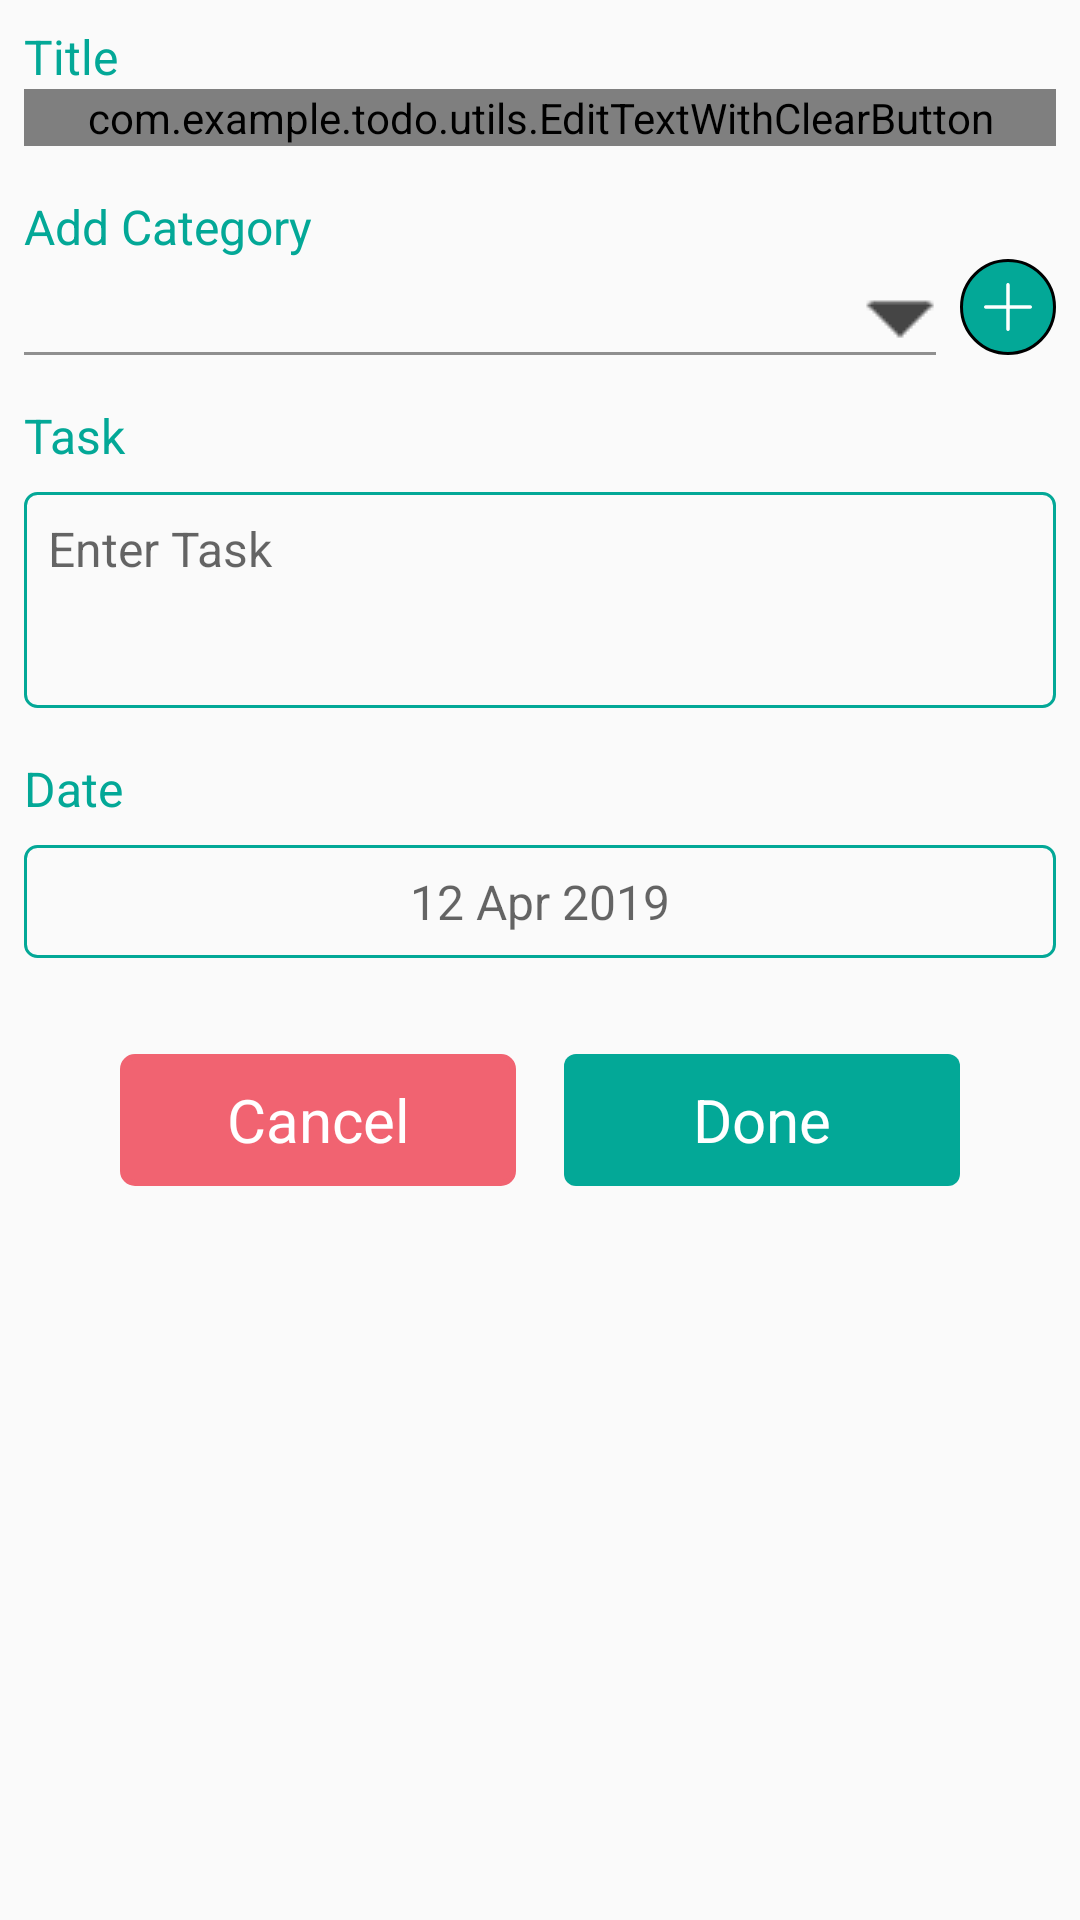

Here is an Android app screen rendered from its layout file. Give the layout XML and the strings, colors and styles it references.
<!-- AndroidManifest.xml: application theme AppTheme -->
<!-- res/layout/fragment_add_task.xml -->
<?xml version="1.0" encoding="utf-8"?>
<androidx.constraintlayout.widget.ConstraintLayout xmlns:android="http://schemas.android.com/apk/res/android"
    xmlns:tools="http://schemas.android.com/tools"
    android:layout_width="match_parent"
    android:layout_height="match_parent"
    xmlns:app="http://schemas.android.com/apk/res-auto"
    tools:context=".ui.AddTaskFragment">

    <TextView
        android:id="@+id/tv_title"
        android:layout_width="match_parent"
        android:layout_height="wrap_content"
        android:layout_marginStart="8dp"
        android:layout_marginLeft="8dp"
        android:layout_marginEnd="8dp"
        android:layout_marginRight="8dp"
        android:paddingTop="8dp"
        android:text="@string/title"
        android:textColor="@color/colorPrimary"
        android:textSize="@dimen/text_size"
        app:layout_constraintTop_toTopOf="parent" />

    <com.example.todo.utils.EditTextWithClearButton
        android:id="@+id/ed_title"
        android:layout_width="match_parent"
        android:layout_height="wrap_content"
        android:layout_marginStart="8dp"
        android:layout_marginLeft="8dp"
        android:layout_marginEnd="8dp"
        android:layout_marginRight="8dp"
        android:gravity="center"
        android:hint="@string/enter_title"
        android:imeOptions="actionNext"
        android:inputType="text"
        android:textSize="@dimen/text_size"
        app:layout_constraintStart_toStartOf="parent"
        app:layout_constraintTop_toBottomOf="@+id/tv_title" />


    <TextView
        android:id="@+id/tv_category_name"
        android:layout_width="match_parent"
        android:layout_height="wrap_content"
        android:layout_marginStart="8dp"
        android:layout_marginLeft="8dp"
        android:layout_marginTop="8dp"
        android:layout_marginEnd="8dp"
        android:layout_marginRight="8dp"
        android:paddingTop="8dp"
        android:text="@string/add_category"
        android:textColor="@color/colorPrimary"
        android:textSize="@dimen/text_size"
        app:layout_constraintTop_toBottomOf="@+id/ed_title" />
    

    <Spinner
        android:id="@+id/sp_category_name"
        android:layout_width="0dp"
        android:layout_height="wrap_content"
        android:layout_marginStart="8dp"
        android:layout_marginLeft="8dp"
        android:layout_marginTop="8dp"
        android:layout_marginEnd="8dp"
        android:layout_marginRight="8dp"
        android:background="@drawable/dropdown_bg"
        android:gravity="center"
        android:spinnerMode="dropdown"
        android:text="@string/category"
        android:theme="@style/ThemeOverlay.AppCompat.Light"
        app:layout_constraintEnd_toStartOf="@+id/tv_add_category"
        app:layout_constraintStart_toStartOf="parent"
        app:layout_constraintTop_toBottomOf="@+id/tv_category_name" />

    <TextView
        android:id="@+id/tv_add_category"
        android:layout_width="32dp"
        android:layout_height="32dp"
        android:layout_marginStart="8dp"
        android:layout_marginEnd="8dp"
        android:background="@drawable/circle_accent"
        android:drawableStart="@drawable/ic_add_category"
        android:padding="8dp"
        app:layout_constraintEnd_toEndOf="parent"
        app:layout_constraintTop_toBottomOf="@+id/tv_category_name" />


    



    <TextView
        android:id="@+id/tv_expense_note"
        android:layout_width="0dp"
        android:layout_height="wrap_content"
        android:layout_marginStart="8dp"
        android:layout_marginLeft="8dp"
        android:layout_marginTop="16dp"
        android:layout_marginEnd="8dp"
        android:layout_marginRight="8dp"
        android:text="@string/task"
        android:textColor="@color/colorPrimary"
        android:textSize="@dimen/text_size"
        app:layout_constraintEnd_toEndOf="parent"
        app:layout_constraintStart_toStartOf="parent"
        app:layout_constraintTop_toBottomOf="@+id/sp_category_name" />

    <com.google.android.material.textfield.TextInputEditText
        android:id="@+id/ed_task_note"
        android:layout_width="0dp"
        android:layout_height="72dp"
        android:layout_marginStart="8dp"
        android:layout_marginLeft="8dp"
        android:layout_marginTop="8dp"
        android:layout_marginEnd="8dp"
        android:layout_marginRight="8dp"
        android:gravity="top|start"
        android:background="@drawable/task_bg"
        android:imeOptions="actionDone"
        android:inputType="textMultiLine"
        android:maxLength="150"
        android:padding="8dp"
        android:hint="@string/enter_task"
        android:textSize="@dimen/text_size"
        app:layout_constraintEnd_toEndOf="parent"
        app:layout_constraintStart_toStartOf="parent"
        app:layout_constraintTop_toBottomOf="@+id/tv_expense_note" />

    <TextView
        android:id="@+id/tv_task_date_label"
        android:layout_width="0dp"
        android:layout_height="wrap_content"
        android:layout_marginStart="8dp"
        android:layout_marginLeft="8dp"
        android:layout_marginTop="16dp"
        android:layout_marginEnd="8dp"
        android:layout_marginRight="8dp"
        android:text="@string/date"
        android:textColor="@color/colorPrimary"
        android:textSize="@dimen/text_size"
        app:layout_constraintEnd_toEndOf="parent"
        app:layout_constraintStart_toStartOf="parent"
        app:layout_constraintTop_toBottomOf="@+id/ed_task_note" />

    <TextView
        android:id="@+id/tv_task_date"
        android:layout_width="0dp"
        android:layout_height="wrap_content"
        android:layout_marginStart="8dp"
        android:layout_marginLeft="8dp"
        android:layout_marginTop="8dp"
        android:layout_marginEnd="8dp"
        android:layout_marginRight="8dp"
        android:gravity="center"
        android:padding="@dimen/margin_small"
        android:background="@drawable/task_bg"
        android:textSize="@dimen/text_size"
        app:layout_constraintEnd_toEndOf="parent"
        app:layout_constraintStart_toStartOf="parent"
        app:layout_constraintTop_toBottomOf="@+id/tv_task_date_label"
        android:hint="@string/_12_apr_2019" />

    <TextView
        android:id="@+id/bt_new_task_cancel"
        android:layout_width="132dp"
        android:layout_height="44dp"
        android:layout_marginStart="16dp"
        android:layout_marginLeft="16dp"
        android:layout_marginTop="32dp"
        android:layout_marginEnd="16dp"
        android:layout_marginRight="16dp"
        android:background="@drawable/cancel_button_bg"
        android:drawableStart="@drawable/ic_clear_black_24dp"
        android:gravity="center"
        android:paddingStart="16dp"
        android:paddingLeft="16dp"
        android:paddingEnd="16dp"
        android:paddingRight="16dp"
        android:text="@string/cancel"
        android:textColor="@color/colorWhite"
        android:textSize="20sp"
        app:layout_constraintEnd_toStartOf="@+id/bt_new_task_done"
        app:layout_constraintHorizontal_bias="0.5"
        app:layout_constraintStart_toEndOf="@+id/bt_new_task_done"
        app:layout_constraintTop_toBottomOf="@+id/tv_task_date" />

    <TextView
        android:id="@+id/bt_new_task_done"
        android:layout_width="132dp"
        android:layout_height="44dp"
        android:layout_marginTop="32dp"
        android:layout_marginEnd="16dp"
        android:background="@drawable/done_button_bg"
        android:drawableStart="@drawable/ic_done"
        android:gravity="center"
        android:paddingStart="16dp"
        android:paddingLeft="16dp"
        android:paddingEnd="16dp"
        android:paddingRight="16dp"
        android:text="@string/done"
        android:textColor="@color/colorWhite"
        android:textSize="20sp"
        app:layout_constraintEnd_toEndOf="parent"
        app:layout_constraintHorizontal_bias="0.5"
        app:layout_constraintStart_toEndOf="@+id/bt_new_task_cancel"
        app:layout_constraintTop_toBottomOf="@+id/tv_task_date" />

</androidx.constraintlayout.widget.ConstraintLayout>
<!-- resources referenced by this layout -->
<resources>
  <color name="colorPrimary">#03A897</color>
  <color name="colorWhite">#FFFFFF</color>
  <dimen name="margin_small">8dp</dimen>
  <dimen name="text_size">16sp</dimen>
  <!-- drawable cancel_button_bg (drawable) -->
  <?xml version="1.0" encoding="utf-8"?>
  <shape xmlns:android="http://schemas.android.com/apk/res/android" android:shape="rectangle">
  
      <solid android:color="#F16371"/>
      <stroke android:color="#F16371" android:width="2dp"/>
      <corners android:radius="4dp"/>
  
  </shape>
  <!-- drawable circle_accent (drawable) -->
  <?xml version="1.0" encoding="utf-8"?>
  <shape xmlns:android="http://schemas.android.com/apk/res/android" android:shape="oval">
      <solid android:color="@color/colorPrimary"/>
      <stroke android:color="@color/color_black" android:width="1dp"/>
  </shape>
  <!-- drawable done_button_bg (drawable) -->
  <?xml version="1.0" encoding="utf-8"?>
  <shape xmlns:android="http://schemas.android.com/apk/res/android" android:shape="rectangle">
  
      <solid android:color="@color/colorPrimary"/>
      <corners android:radius="4dp"/>
  
  </shape>
  <!-- drawable dropdown_bg (drawable) -->
  <?xml version="1.0" encoding="utf-8"?>
  <layer-list xmlns:android="http://schemas.android.com/apk/res/android">
      <item>
          <shape android:shape="rectangle"/>
      </item>
  
      <item android:left="-4dp" android:top="-4dp" android:right="-4dp">
          <shape android:shape="rectangle">
              <stroke android:color="#aa5a5a5a" android:width="1dp"/>
          </shape>
      </item>
  
      <item>
          <bitmap android:src="@drawable/drop_down" android:gravity="end"/>
      </item>
  </layer-list>
  <!-- drawable ic_add_category (drawable) -->
  <?xml version="1.0" encoding="utf-8"?>
  <vector xmlns:android="http://schemas.android.com/apk/res/android"
          android:width="16dp"
          android:height="16dp"
          android:viewportWidth="31.444"
          android:viewportHeight="31.444">
  
      <path
              android:fillColor="#ffffff"
              android:pathData="M1.119,16.841c-0.619,0-1.111-0.508-1.111-1.127c0-0.619,0.492-1.111,1.111-1.111h13.475V1.127 C14.595,0.508,15.103,0,15.722,0c0.619,0,1.111,0.508,1.111,1.127v13.476h13.475c0.619,0,1.127,0.492,1.127,1.111 c0,0.619-0.508,1.127-1.127,1.127H16.833v13.476c0,0.619-0.492,1.127-1.111,1.127c-0.619,0-1.127-0.508-1.127-1.127V16.841H1.119z" />
  </vector>
  <!-- drawable task_bg (drawable) -->
  <?xml version="1.0" encoding="utf-8"?>
  <shape xmlns:android="http://schemas.android.com/apk/res/android" android:shape="rectangle">
  
      <stroke android:color="@color/colorPrimary" android:width="1dp"/>
      <corners android:radius="4dp"/>
  </shape>
  <string name="_12_apr_2019">12 Apr 2019</string>
  <string name="add_category">Add Category</string>
  <string name="cancel">Cancel</string>
  <string name="category">Category</string>
  <string name="date">Date</string>
  <string name="done">Done</string>
  <string name="enter_task">Enter Task</string>
  <string name="enter_title">Enter Title</string>
  <string name="task">Task</string>
  <string name="title">Title</string>
  <style name="AppTheme" parent="Theme.AppCompat.Light.NoActionBar">
          
          <item name="colorPrimary">@color/colorPrimary</item>
          <item name="colorPrimaryDark">@color/colorPrimaryDark</item>
          <item name="colorAccent">@color/colorAccent</item>
      </style>
  <color name="color_black">#000000</color>
  <!-- drawable drop_down: png bitmap (drawable, 15144 bytes) -->
  <color name="colorPrimaryDark">#009688</color>
  <color name="colorAccent">#D81B60</color>
</resources>
